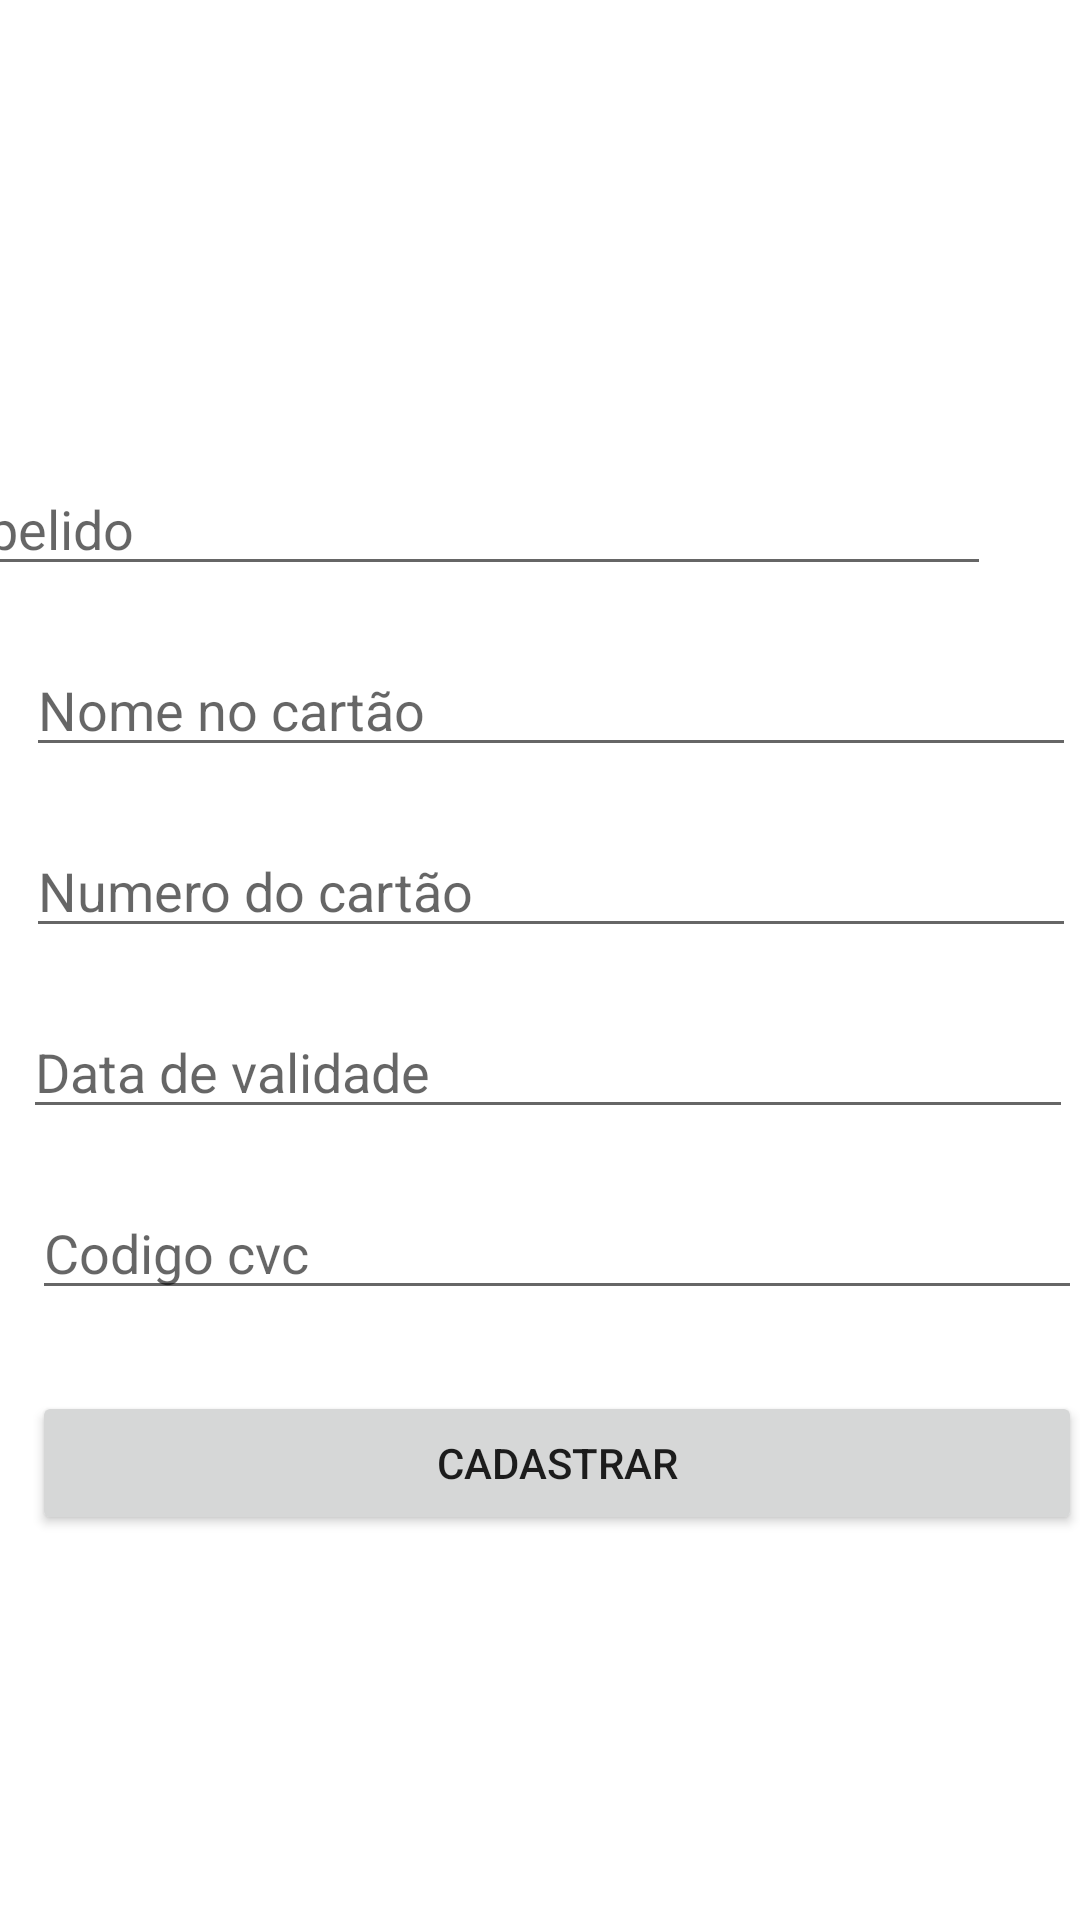

Write the Android layout XML for this screen, with the resource values it uses.
<!-- AndroidManifest.xml: application theme Theme.CofreDeSenhas -->
<!-- res/layout/activity_new_credit_card.xml -->
<?xml version="1.0" encoding="utf-8"?>
<androidx.constraintlayout.widget.ConstraintLayout xmlns:android="http://schemas.android.com/apk/res/android"
    xmlns:app="http://schemas.android.com/apk/res-auto"
    xmlns:tools="http://schemas.android.com/tools"
    android:layout_width="match_parent"
    android:layout_height="match_parent"
    tools:context=".NewCreditCard">

    <EditText
        android:id="@+id/newCardSurname"
        android:layout_width="350dp"
        android:layout_height="wrap_content"
        android:layout_marginStart="30dp"
        android:layout_marginTop="154dp"
        android:layout_marginEnd="30dp"
        android:ems="10"
        android:hint="Apelido"
        android:inputType="textPersonName"
        app:layout_constraintEnd_toEndOf="parent"
        app:layout_constraintHorizontal_bias="1.0"
        app:layout_constraintStart_toStartOf="parent"
        app:layout_constraintTop_toTopOf="parent" />

    <EditText
        android:id="@+id/newCardCardHolderName"
        android:layout_width="350dp"
        android:layout_height="wrap_content"
        android:layout_marginStart="34dp"
        android:layout_marginTop="19dp"
        android:layout_marginEnd="27dp"
        android:ems="10"
        android:hint="Nome no cartão"
        android:inputType="textPersonName"
        app:layout_constraintEnd_toEndOf="parent"
        app:layout_constraintStart_toStartOf="parent"
        app:layout_constraintTop_toBottomOf="@+id/newCardSurname" />

    <EditText
        android:id="@+id/newCardCardNumber"
        android:layout_width="350dp"
        android:layout_height="wrap_content"
        android:layout_marginStart="34dp"
        android:layout_marginTop="19dp"
        android:layout_marginEnd="27dp"
        android:ems="10"
        android:hint="Numero do cartão"
        android:inputType="textPersonName"
        app:layout_constraintEnd_toEndOf="parent"
        app:layout_constraintStart_toStartOf="parent"
        app:layout_constraintTop_toBottomOf="@+id/newCardCardHolderName" />

    <EditText
        android:id="@+id/newCardExpirationDate"
        android:layout_width="350dp"
        android:layout_height="wrap_content"
        android:layout_marginStart="33dp"
        android:layout_marginTop="19dp"
        android:layout_marginEnd="28dp"
        android:ems="10"
        android:hint="Data de validade"
        android:inputType="textPersonName"
        app:layout_constraintEnd_toEndOf="parent"
        app:layout_constraintStart_toStartOf="parent"
        app:layout_constraintTop_toBottomOf="@+id/newCardCardNumber" />

    <EditText
        android:id="@+id/newCardCvcCode"
        android:layout_width="350dp"
        android:layout_height="wrap_content"
        android:layout_marginStart="36dp"
        android:layout_marginTop="19dp"
        android:layout_marginEnd="25dp"
        android:ems="10"
        android:hint="Codigo cvc"
        android:inputType="textPersonName"
        app:layout_constraintEnd_toEndOf="parent"
        app:layout_constraintStart_toStartOf="parent"
        app:layout_constraintTop_toBottomOf="@+id/newCardExpirationDate" />

    <Button
        android:id="@+id/btnCreditCard"
        android:layout_width="350dp"
        android:layout_height="wrap_content"
        android:layout_marginStart="36dp"
        android:layout_marginTop="27dp"
        android:layout_marginEnd="25dp"
        android:text="CADASTRAR"
        app:layout_constraintEnd_toEndOf="parent"
        app:layout_constraintStart_toStartOf="parent"
        app:layout_constraintTop_toBottomOf="@+id/newCardCvcCode" />
</androidx.constraintlayout.widget.ConstraintLayout>
<!-- resources referenced by this layout -->
<resources>
  <style name="Theme.CofreDeSenhas" parent="Theme.MaterialComponents.DayNight.DarkActionBar">
          
          <item name="colorPrimary">@color/purple_500</item>
          <item name="colorPrimaryVariant">@color/purple_700</item>
          <item name="colorOnPrimary">@color/white</item>
          
          <item name="colorSecondary">@color/teal_200</item>
          <item name="colorSecondaryVariant">@color/teal_700</item>
          <item name="colorOnSecondary">@color/black</item>
          
          <item name="android:statusBarColor">?attr/colorPrimaryVariant</item>
          
      </style>
  <!-- not gathered from this repository: default colours our renderer supplied (Android Studio template values) -->
  <color name="purple_500">#FF6200EE</color>
  <color name="purple_700">#FF3700B3</color>
  <color name="teal_200">#FF03DAC5</color>
  <color name="teal_700">#FF018786</color>
  <color name="black">#FF000000</color>
  <color name="white">#FFFFFFFF</color>
</resources>
